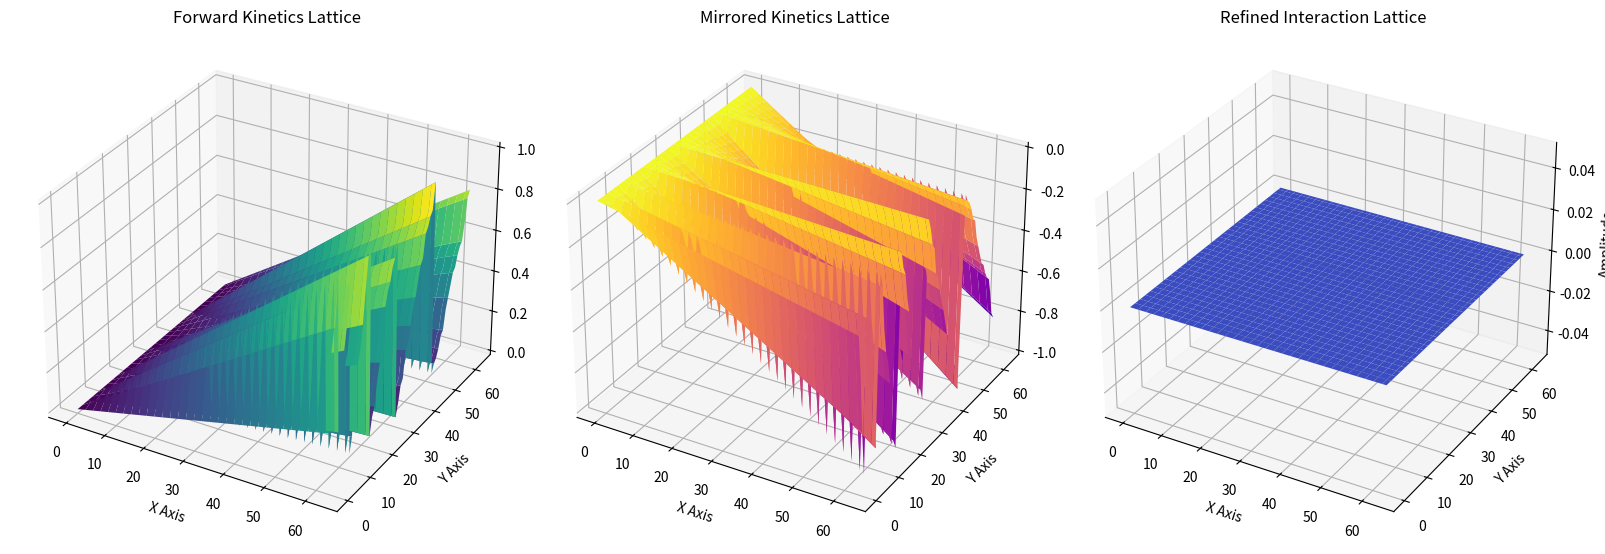

Reproduce this figure in Python.
# Import necessary libraries
import numpy as np
import matplotlib.pyplot as plt
from mpl_toolkits.mplot3d import Axes3D

# Constants from SHA-256
K = [
    0x428a2f98, 0x71374491, 0xb5c0fbcf, 0xe9b5dba5, 0x3956c25b, 0x59f111f1, 0x923f82a4, 0xab1c5ed5,
    0xd807aa98, 0x12835b01, 0x243185be, 0x550c7dc3, 0x72be5d74, 0x80deb1fe, 0x9bdc06a7, 0xc19bf174,
    0xe49b69c1, 0xefbe4786, 0x0fc19dc6, 0x240ca1cc, 0x2de92c6f, 0x4a7484aa, 0x5cb0a9dc, 0x76f988da,
    0x983e5152, 0xa831c66d, 0xb00327c8, 0xbf597fc7, 0xc6e00bf3, 0xd5a79147, 0x06ca6351, 0x14292967,
    0x27b70a85, 0x2e1b2138, 0x4d2c6dfc, 0x53380d13, 0x650a7354, 0x766a0abb, 0x81c2c92e, 0x92722c85,
    0xa2bfe8a1, 0xa81a664b, 0xc24b8b70, 0xc76c51a3, 0xd192e819, 0xd6990624, 0xf40e3585, 0x106aa070,
    0x19a4c116, 0x1e376c08, 0x2748774c, 0x34b0bcb5, 0x391c0cb3, 0x4ed8aa4a, 0x5b9cca4f, 0x682e6ff3,
    0x748f82ee, 0x78a5636f, 0x84c87814, 0x8cc70208, 0x90befffa, 0xa4506ceb, 0xbef9a3f7, 0xc67178f2
]

# Normalize constants for visualization
waveform_y = np.array(K) / max(K)
kinetic_normalized = np.linspace(0, 1, len(K))

# Generate the lattice structures
interaction_waveform = np.outer(waveform_y, kinetic_normalized)
Z_interaction = interaction_waveform

# Mirrored lattice
Z_mirrored = -Z_interaction

# Refined lattice interaction
Z_combined = Z_interaction + Z_mirrored

# Create meshgrid for 3D plots
X = np.linspace(0, len(K) - 1, len(K))
Y = np.linspace(0, len(K) - 1, len(K))
X, Y = np.meshgrid(X, Y)

# Plot Forward Kinetics Lattice
fig = plt.figure(figsize=(16, 10))

# Forward Kinetics
ax1 = fig.add_subplot(131, projection='3d')
ax1.plot_surface(X, Y, Z_interaction, cmap='viridis', edgecolor='none')
ax1.set_title("Forward Kinetics Lattice")
ax1.set_xlabel("X Axis")
ax1.set_ylabel("Y Axis")
ax1.set_zlabel("Amplitude")

# Mirrored Kinetics
ax2 = fig.add_subplot(132, projection='3d')
ax2.plot_surface(X, Y, Z_mirrored, cmap='plasma', edgecolor='none')
ax2.set_title("Mirrored Kinetics Lattice")
ax2.set_xlabel("X Axis")
ax2.set_ylabel("Y Axis")
ax2.set_zlabel("Amplitude")

# Combined Interaction Lattice
ax3 = fig.add_subplot(133, projection='3d')
ax3.plot_surface(X, Y, Z_combined, cmap='coolwarm', edgecolor='none')
ax3.set_title("Refined Interaction Lattice")
ax3.set_xlabel("X Axis")
ax3.set_ylabel("Y Axis")
ax3.set_zlabel("Amplitude")

plt.tight_layout()
plt.show()

# Surface Area Calculations
surface_area_forward = np.sum(np.sqrt(1 + np.gradient(Z_interaction, axis=0)**2 + np.gradient(Z_interaction, axis=1)**2))
surface_area_mirrored = np.sum(np.sqrt(1 + np.gradient(Z_mirrored, axis=0)**2 + np.gradient(Z_mirrored, axis=1)**2))
surface_area_combined = np.sum(np.sqrt(1 + np.gradient(Z_combined, axis=0)**2 + np.gradient(Z_combined, axis=1)**2))

results = {
    "Surface Area - Forward Kinetics": surface_area_forward,
    "Surface Area - Mirrored Kinetics": surface_area_mirrored,
    "Surface Area - Combined Interaction": surface_area_combined,
}

results
